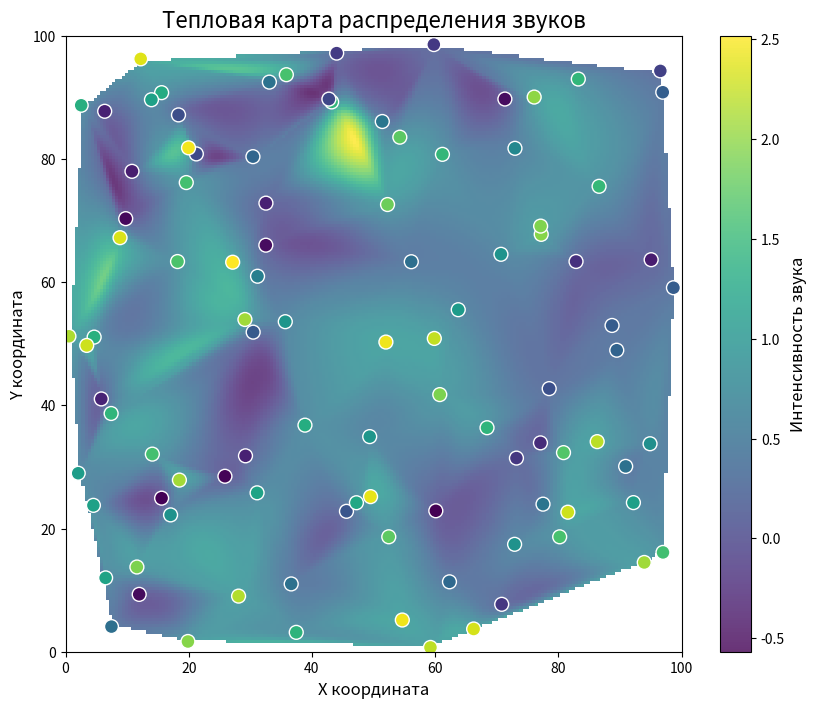

Write the Python code that produced this figure.
import numpy as np
import matplotlib.pyplot as plt

# Генерация данных для примера
np.random.seed(42)
num_points = 100  # Количество точек звуков

# Координаты (x, y) звуков
x_coords = np.random.uniform(0, 100, num_points)
y_coords = np.random.uniform(0, 100, num_points)

# Интенсивность звуков в условных единицах
intensities = np.random.uniform(0, 1, num_points)

# Создание сетки для интерполяции данных
grid_x, grid_y = np.mgrid[0:100:200j, 0:100:200j]

# Интерполяция данных для создания карты
from scipy.interpolate import griddata

grid_intensities = griddata((x_coords, y_coords), intensities, (grid_x, grid_y), method='cubic')

# Визуализация температурной карты
plt.figure(figsize=(10, 8))
plt.title("Тепловая карта распределения звуков", fontsize=16)
plt.xlabel("X координата", fontsize=12)
plt.ylabel("Y координата", fontsize=12)

# Отображение тепловой карты
heatmap = plt.imshow(grid_intensities.T, extent=(0, 100, 0, 100), origin='lower', cmap='viridis', alpha=0.8)

# Добавление точек звуков
plt.scatter(x_coords, y_coords, c=intensities, cmap='viridis', edgecolor='white', s=100)

# Добавление цветовой шкалы
cbar = plt.colorbar(heatmap)
cbar.set_label("Интенсивность звука", fontsize=12)

# Отображение графика
plt.grid(False)
plt.show()
